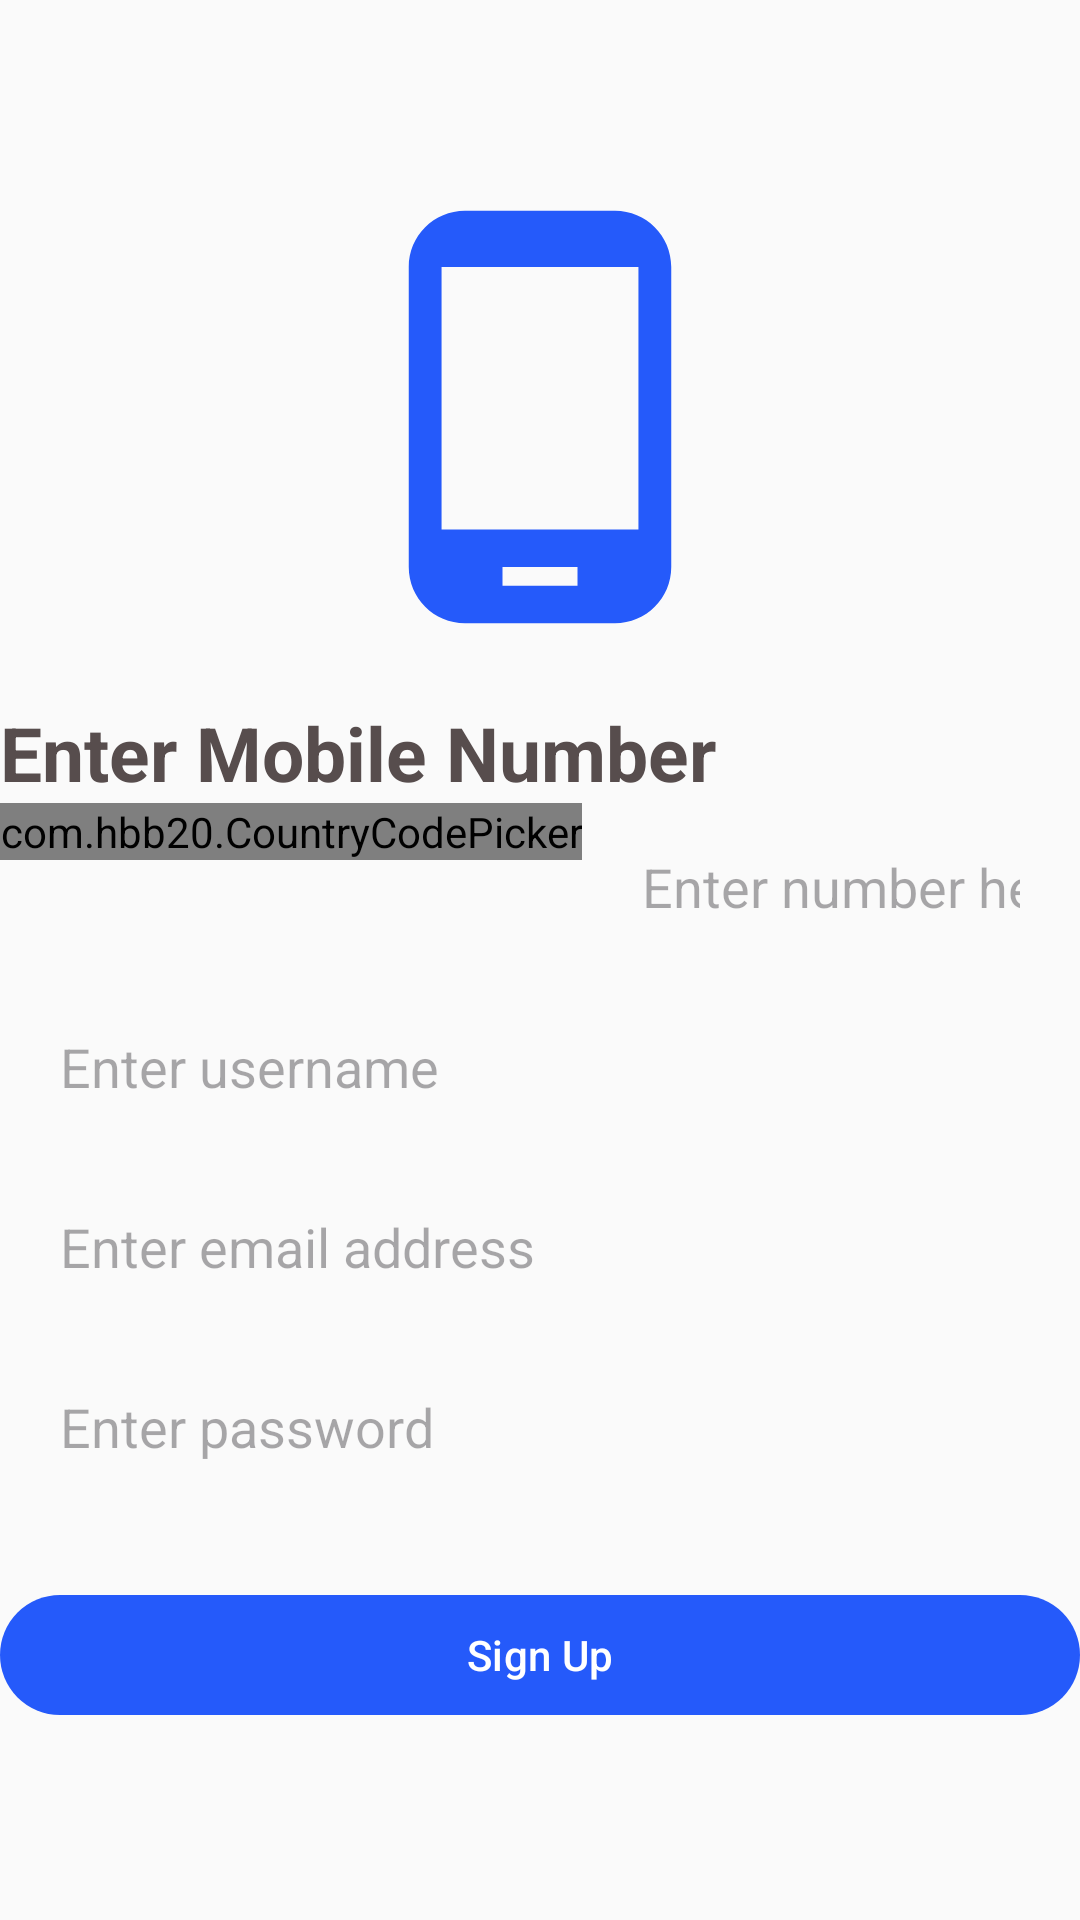

Here is an Android app screen rendered from its layout file. Give the layout XML and the strings, colors and styles it references.
<!-- AndroidManifest.xml: application theme Theme.Elearning -->
<!-- res/layout/activity_user_sign_up.xml -->
<?xml version="1.0" encoding="utf-8"?>
<LinearLayout xmlns:android="http://schemas.android.com/apk/res/android"
    xmlns:tools="http://schemas.android.com/tools"
    android:layout_width="match_parent"
    android:layout_height="match_parent"
    xmlns:app="http://schemas.android.com/apk/res-auto"
    android:orientation="vertical"
    android:gravity="center"
    android:layout_margin="20dp"
    tools:context=".UserSignUpActivity">



    <ImageView
        android:layout_width="150dp"
        android:layout_height="150dp"
        android:background="@drawable/phone_icon"
        app:tint="@color/my_primary"

        android:layout_marginBottom="20dp"
        ></ImageView>

    <TextView
        android:layout_width="match_parent"
        android:layout_height="wrap_content"
        android:text="Enter Mobile Number"
        android:textSize="25dp"
        android:textColor="#574D4D"
        android:textStyle="bold"
        android:layout_gravity="center_vertical"
        />

     <LinearLayout
         android:layout_width="match_parent"
         android:layout_height="wrap_content"
         android:orientation="horizontal">

         <com.hbb20.CountryCodePicker
             android:layout_width="wrap_content"
             android:layout_height="wrap_content"
             app:ccp_showFlag="false"
             app:ccp_showNameCode="false"
             android:id="@+id/countryCodeId">
         </com.hbb20.CountryCodePicker>

         <EditText
             android:layout_width="match_parent"
             android:layout_height="40dp"
             android:hint="Enter number here "
             android:padding="10dp"
             android:inputType="phone"
             android:layout_margin="10dp"
             android:background="@drawable/edit_text_rounded"
             android:elevation="10sp"
             android:id="@+id/phoneId" />


     </LinearLayout>

    <LinearLayout
        android:layout_width="match_parent"
        android:layout_height="wrap_content"
        android:orientation="vertical"
        android:layout_gravity="center_vertical"
        android:gravity="center"
        >



        <EditText
            android:layout_width="match_parent"
            android:layout_height="40dp"
            android:hint="Enter username"
            android:padding="10dp"
            android:inputType="text"
            android:layout_margin="10dp"
            android:background="@drawable/edit_text_rounded"
            android:elevation="10sp"
            android:id="@+id/usernameId" />

        <EditText
            android:layout_width="match_parent"
            android:layout_height="40dp"
            android:hint="Enter email address"
            android:padding="10dp"
            android:inputType="textEmailAddress"
            android:layout_margin="10dp"
            android:background="@drawable/edit_text_rounded"
            android:elevation="10sp"
            android:id="@+id/emailId" />

        <EditText
            android:layout_width="match_parent"
            android:layout_height="40dp"
            android:hint="Enter password"
            android:padding="10dp"
            android:inputType="textPassword"
            android:layout_margin="10dp"
            android:background="@drawable/edit_text_rounded"
            android:elevation="10sp"
            android:id="@+id/passwordId" />




        <Button
            android:layout_width="match_parent"
            android:layout_height="wrap_content"
            android:text="Sign Up"
            android:textColor="@color/white"
            android:layout_marginTop="20dp"
            android:id="@+id/signUpButton"
            >

        </Button>
        <ProgressBar
            android:layout_marginTop="10dp"
            android:layout_width="wrap_content"
            android:layout_height="36dp"
            android:layout_marginBottom="50dp"
            android:visibility="gone"
            android:id="@+id/progressBarId">
        </ProgressBar>
    </LinearLayout>


</LinearLayout>
<!-- resources referenced by this layout -->
<resources>
  <color name="my_primary">#255AFA</color>
  <color name="white">#FFFFFFFF</color>
  <!-- drawable phone_icon (drawable) -->
  <vector android:height="24dp" android:tint="@color/my_primary"
      android:viewportHeight="24" android:viewportWidth="24"
      android:width="24dp" xmlns:android="http://schemas.android.com/apk/res/android">
      <path android:fillColor="@android:color/white" android:pathData="M16,1L8,1C6.34,1 5,2.34 5,4v16c0,1.66 1.34,3 3,3h8c1.66,0 3,-1.34 3,-3L19,4c0,-1.66 -1.34,-3 -3,-3zM14,21h-4v-1h4v1zM17.25,18L6.75,18L6.75,4h10.5v14z"/>
  </vector>
  <style name="Theme.Elearning" parent="Base.Theme.Elearning" />
  <style name="Base.Theme.Elearning" parent="Theme.Material3.DayNight.NoActionBar">
          
  
          <item name="colorPrimary">@color/my_primary</item>
          <item name="colorPrimaryVariant">@color/my_primary</item>
          <item name="colorOnPrimary">@color/black</item>
          <item name="colorSecondary">@color/my_secondary</item>
          <item name="colorSecondaryVariant">@color/my_secondary</item>
          <item name="colorOnSecondary">@color/black</item>
          <item name="android:windowBackground">@color/off_white</item>
      </style>
  <color name="black">#FF000000</color>
  <color name="my_secondary">#029DB8</color>
  <color name="off_white">#FAFAFA</color>
</resources>
